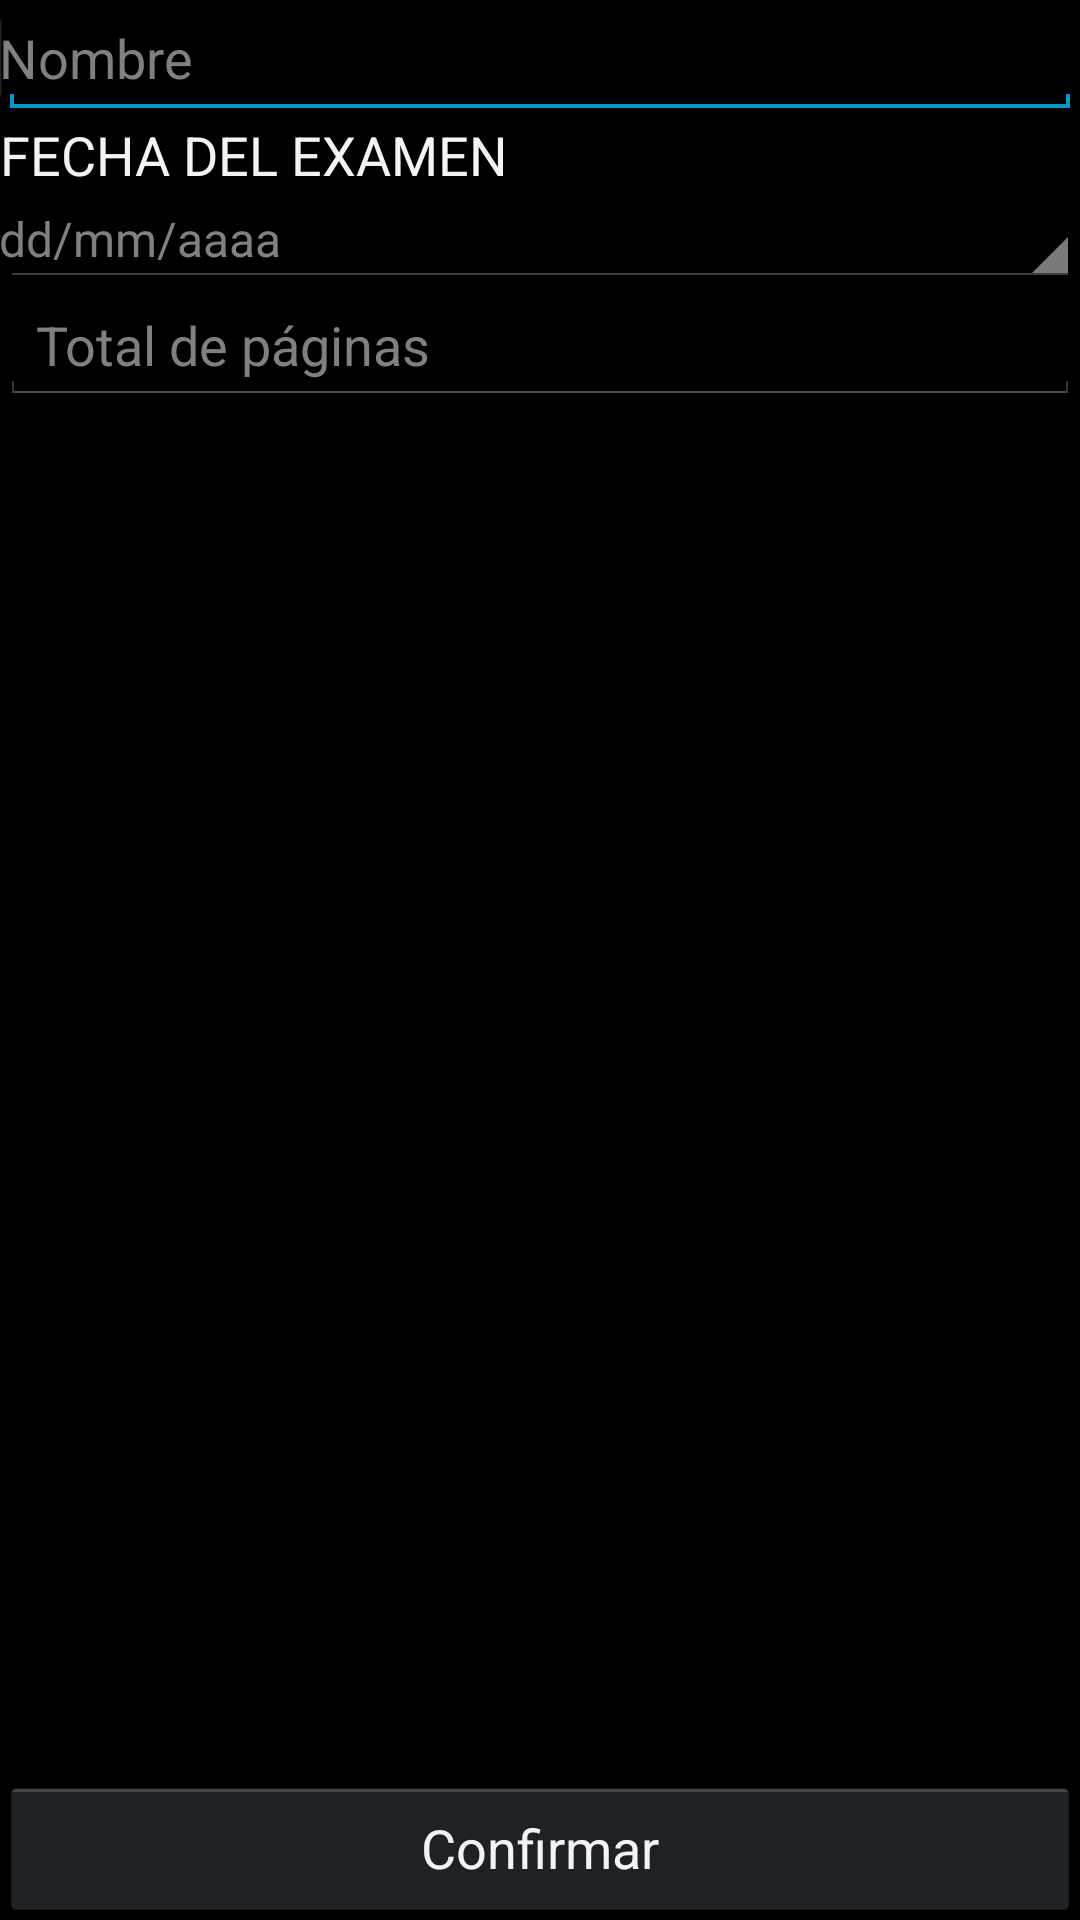

This screen was rendered from an Android layout file. Write that file and the resources it references.
<!-- AndroidManifest.xml: application theme AppTheme -->
<!-- res/layout/add_new_exam.xml -->
<?xml version="1.0" encoding="utf-8"?>
<RelativeLayout xmlns:android="http://schemas.android.com/apk/res/android"
    android:layout_width="match_parent"
    android:layout_height="match_parent"
    >
    
	<LinearLayout
	    android:layout_width="match_parent"
	    android:layout_height="wrap_content"
	    android:layout_margin="@dimen/outter_padding"
	    android:orientation="vertical" >

    <EditText
        android:id="@+id/addExamName"
        android:layout_width="match_parent"
        android:layout_height="wrap_content"
        android:layout_marginBottom="@dimen/outter_padding"
        android:layout_marginLeft="@dimen/inner_padding"
        android:hint="@string/exam_name"
        android:padding="@dimen/inner_padding" >

        <requestFocus />
    </EditText>

    <TextView
        android:id="@+id/textView1"
        style="@style/ValueHeaderText"
        android:layout_width="fill_parent"
        android:layout_height="wrap_content"
        android:text="@string/date_title"
        android:textAppearance="?android:attr/textAppearanceSmall" />

    <TextView
        android:id="@+id/addExamDate"
        style="@android:style/Widget.Holo.Spinner"
        android:layout_width="match_parent"
        android:layout_height="wrap_content"
        android:layout_marginBottom="@dimen/outter_padding"
        android:layout_marginLeft="@dimen/outter_padding"
        android:ems="10"
        android:hint="@string/exam_date"
        android:padding="@dimen/inner_padding" />

    <EditText
        android:id="@+id/addExamPages"
        android:layout_width="match_parent"
        android:layout_height="wrap_content"
        android:layout_marginLeft="@dimen/inner_padding"
        android:ems="10"
        android:hint="@string/exam_pages"
        android:inputType="number" />

	</LinearLayout>

	<Button
	    android:id="@+id/buttonAddNewExam"
	    android:layout_width="match_parent"
	    android:layout_height="wrap_content"
	    android:layout_alignParentBottom="true"
	    android:layout_alignParentLeft="true"
	    android:layout_alignParentRight="true"
	    android:text="Confirmar" />
	
</RelativeLayout>
<!-- resources referenced by this layout -->
<resources>
  <string name="date_title">FECHA DEL EXAMEN</string>
  <string name="exam_date">dd/mm/aaaa</string>
  <string name="exam_name">Nombre</string>
  <string name="exam_pages">Total de páginas</string>
  <style name="ValueHeaderText" parent="@android:style/TextAppearance.Medium">
          <item name="android:layout_marginLeft">@dimen/inner_padding</item>
          
      </style>
  <style name="AppTheme" parent="AppBaseTheme">
          
      </style>
  <style name="AppBaseTheme" parent="android:Theme.Holo">
          
      </style>
</resources>
